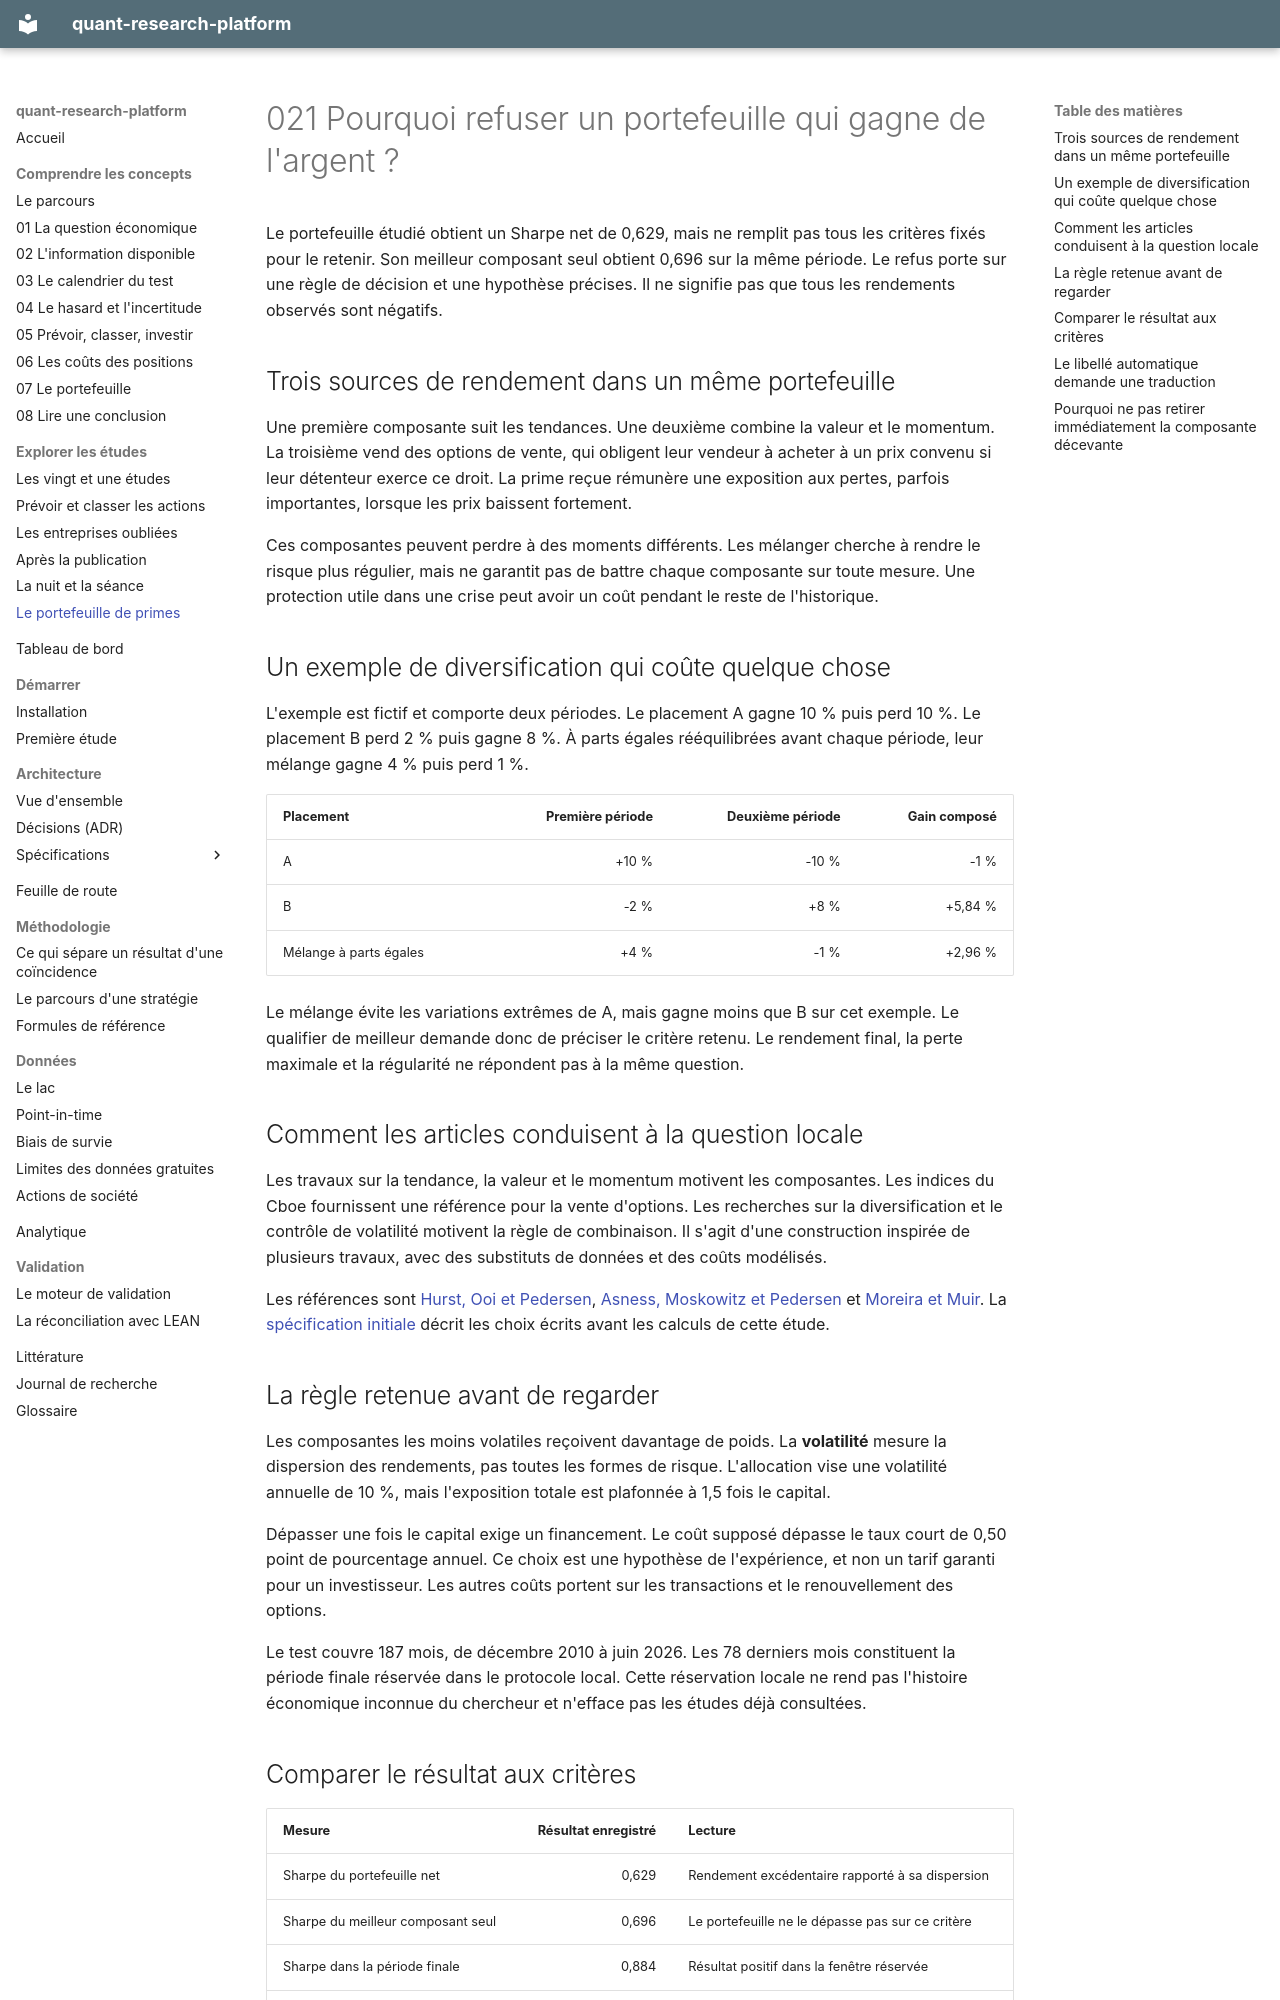

repository: Guilou001/quant-research-platform · page: etudes/021_portefeuille_de_primes/index.html · generator: mkdocs

# 021 Pourquoi refuser un portefeuille qui gagne de l'argent ?

Le portefeuille étudié obtient un Sharpe net de 0,629, mais ne remplit pas tous les critères fixés pour le retenir.
Son meilleur composant seul obtient 0,696 sur la même période.
Le refus porte sur une règle de décision et une hypothèse précises. Il ne signifie pas que tous les rendements observés sont négatifs.

## Trois sources de rendement dans un même portefeuille

Une première composante suit les tendances. Une deuxième combine la valeur et le momentum.
La troisième vend des options de vente, qui obligent leur vendeur à acheter à un prix convenu si leur détenteur exerce ce droit.
La prime reçue rémunère une exposition aux pertes, parfois importantes, lorsque les prix baissent fortement.

Ces composantes peuvent perdre à des moments différents.
Les mélanger cherche à rendre le risque plus régulier, mais ne garantit pas de battre chaque composante sur toute mesure.
Une protection utile dans une crise peut avoir un coût pendant le reste de l'historique.

## Un exemple de diversification qui coûte quelque chose

L'exemple est fictif et comporte deux périodes.
Le placement A gagne 10 % puis perd 10 %. Le placement B perd 2 % puis gagne 8 %.
À parts égales rééquilibrées avant chaque période, leur mélange gagne 4 % puis perd 1 %.

| Placement | Première période | Deuxième période | Gain composé |
|---|---:|---:|---:|
| A | +10 % | -10 % | -1 % |
| B | -2 % | +8 % | +5,84 % |
| Mélange à parts égales | +4 % | -1 % | +2,96 % |

Le mélange évite les variations extrêmes de A, mais gagne moins que B sur cet exemple.
Le qualifier de meilleur demande donc de préciser le critère retenu.
Le rendement final, la perte maximale et la régularité ne répondent pas à la même question.

## Comment les articles conduisent à la question locale

Les travaux sur la tendance, la valeur et le momentum motivent les composantes.
Les indices du Cboe fournissent une référence pour la vente d'options.
Les recherches sur la diversification et le contrôle de volatilité motivent la règle de combinaison.
Il s'agit d'une construction inspirée de plusieurs travaux, avec des substituts de données et des coûts modélisés.

Les références sont [Hurst, Ooi et Pedersen](../literature/hurst_ooi_pedersen_2017.md),
[Asness, Moskowitz et Pedersen](../literature/asness_moskowitz_pedersen_2013.md)
et [Moreira et Muir](../literature/moreira_muir_2017.md).
La [spécification initiale](../specs/007-indices-cboe-et-empilement.md) décrit les choix écrits avant les calculs de cette étude.

## La règle retenue avant de regarder

Les composantes les moins volatiles reçoivent davantage de poids.
La **volatilité** mesure la dispersion des rendements, pas toutes les formes de risque.
L'allocation vise une volatilité annuelle de 10 %, mais l'exposition totale est plafonnée à 1,5 fois le capital.

Dépasser une fois le capital exige un financement. Le coût supposé dépasse le taux court de 0,50 point de pourcentage annuel.
Ce choix est une hypothèse de l'expérience, et non un tarif garanti pour un investisseur.
Les autres coûts portent sur les transactions et le renouvellement des options.

Le test couvre 187 mois, de décembre 2010 à juin 2026.
Les 78 derniers mois constituent la période finale réservée dans le protocole local.
Cette réservation locale ne rend pas l'histoire économique inconnue du chercheur et n'efface pas les études déjà consultées.
